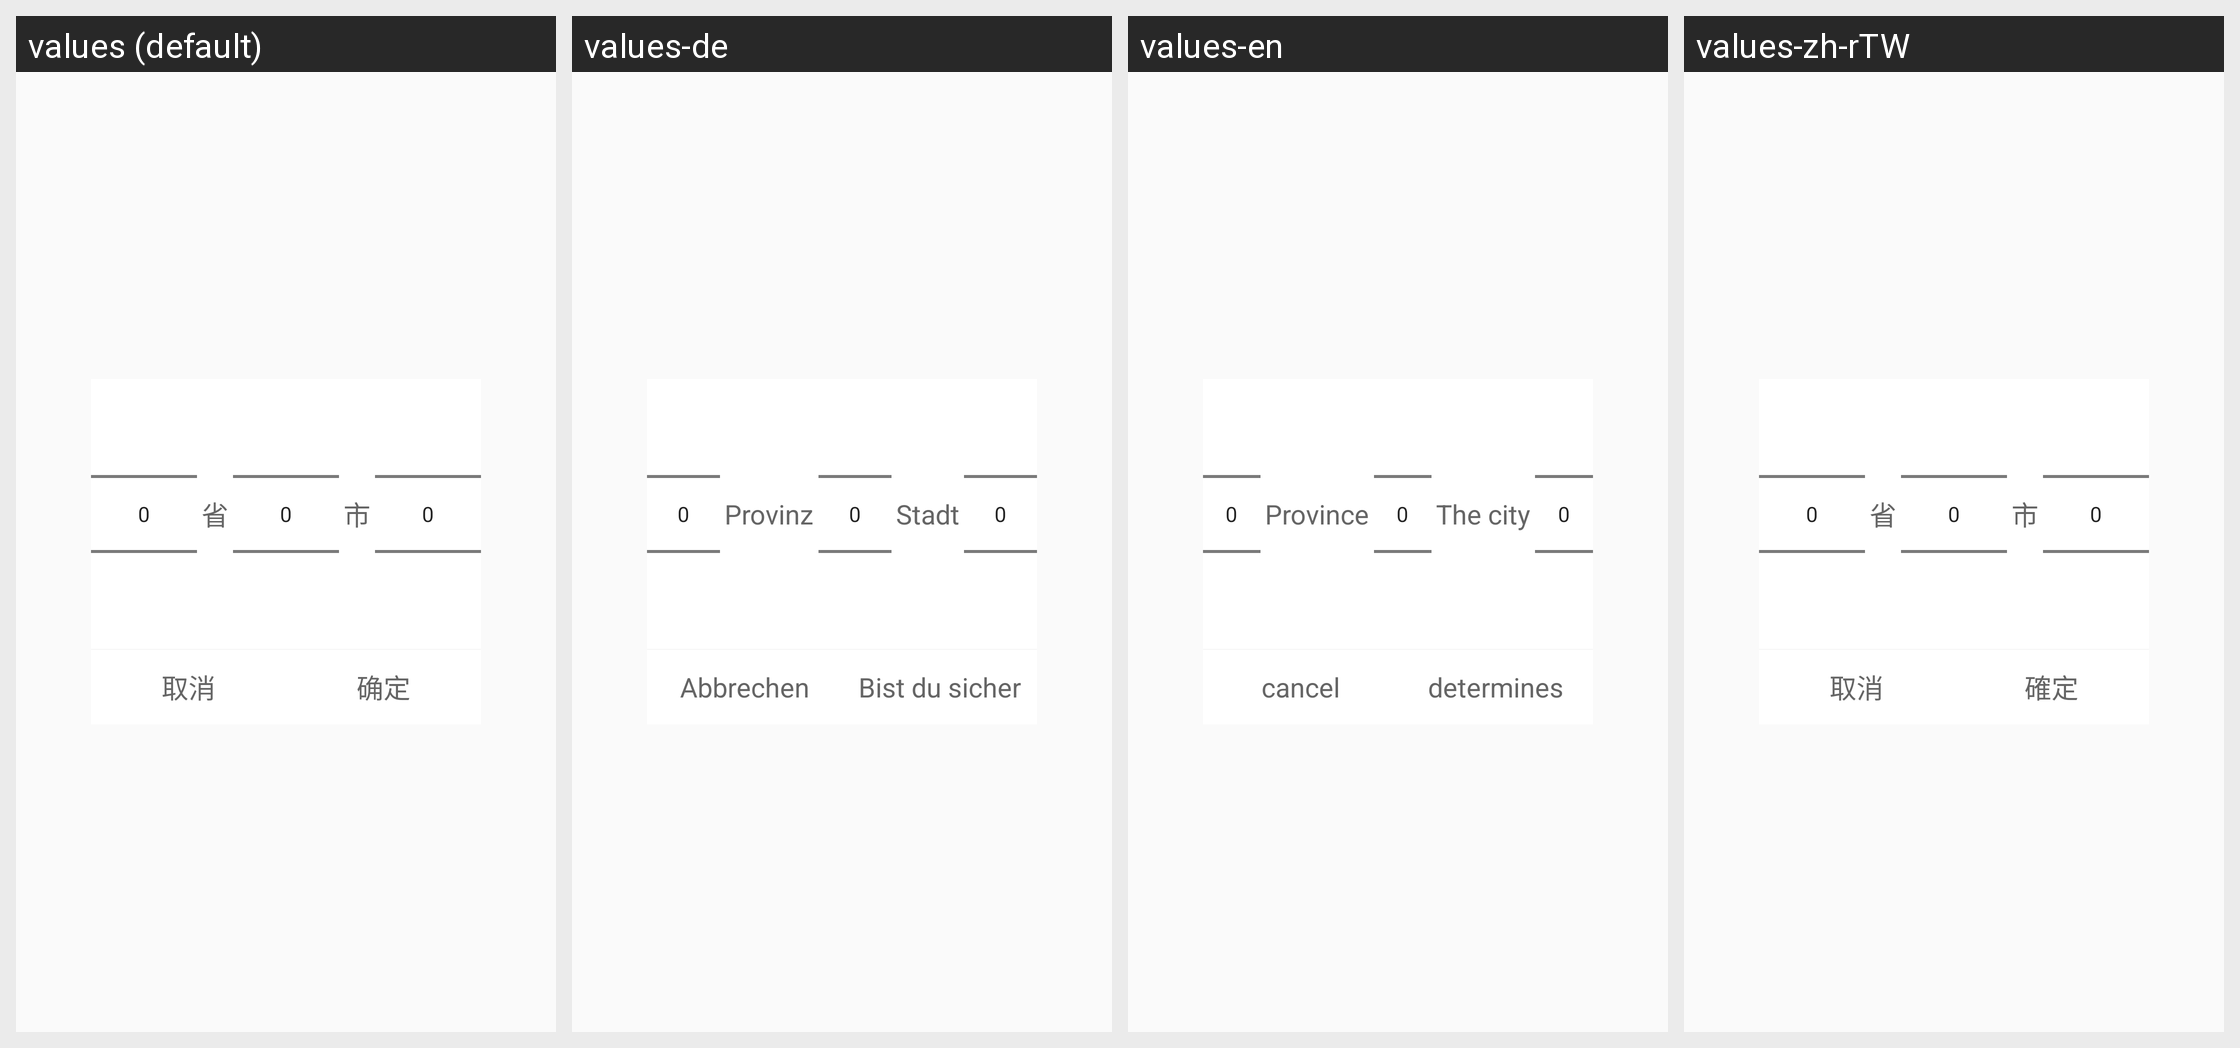

Strings drawn on this Android screen and how each of the app's shown locales translates them:
Android screen res/layout/dialog_choose_city.xml rendered under 4 locales, left to right: values (default), values-de, values-en, values-zh-rTW. Device: Nexus 5 (rendered at 1080×1920; each locale shown at half size, 540×960, under a caption strip naming it); theme AppTheme.
Other locales in the repository, not shown: values-fr, values-ja-rJP, values-ko.
Strings drawn on this screen, with the default value and each locale's value (text and hints the layout hard-codes, and strings that could not be matched under every locale, appear in the picture but are not listed):

province
  values: 省
  values-de: Provinz
  values-en: Province
  values-zh-rTW: 省

cities
  values: 市
  values-de: Stadt
  values-en: The city
  values-zh-rTW: 市

cancel
  values: 取消
  values-de: Abbrechen
  values-en: cancel
  values-zh-rTW: 取消

tures
  values: 确定
  values-de: Bist du sicher
  values-en: determines
  values-zh-rTW: 確定
